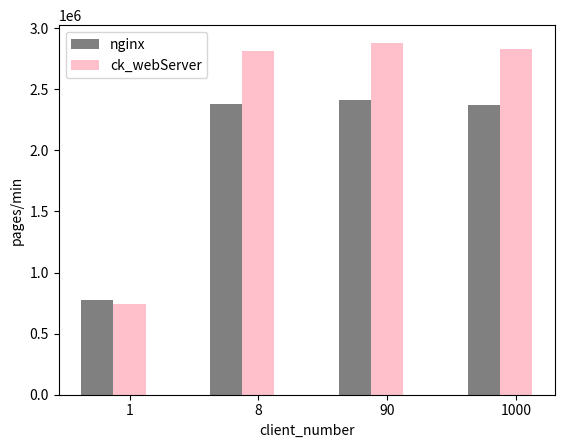

Generate this figure with matplotlib:
#!/usr/bin/env python
# coding=utf-8

# -*- coding: utf-8 -*-
import matplotlib.pyplot as plt

name_list = ['1','8','90','1000']
name_list1 = ['1','8','90','1000']
num_list = [779200,2376466,2411873,2370371]
num_list1 = [744204,2816412,2880995,2827004]
x =list(range(len(num_list)))
total_width, n = 0.5, 2
width = total_width / n
plt.ylabel('pages/min')
plt.xlabel('client_number') 
plt.bar(x, num_list, width=width,  label='nginx',tick_label=name_list, fc='gray')
for i in range(len(x)):
    x[i] = x[i] + width
plt.bar(x, num_list1, width=width, label='ck_webServer',tick_label=name_list1,fc = 'pink')
for i in range(len(x)):
    x[i] = x[i] + width
plt.legend()
plt.show()
